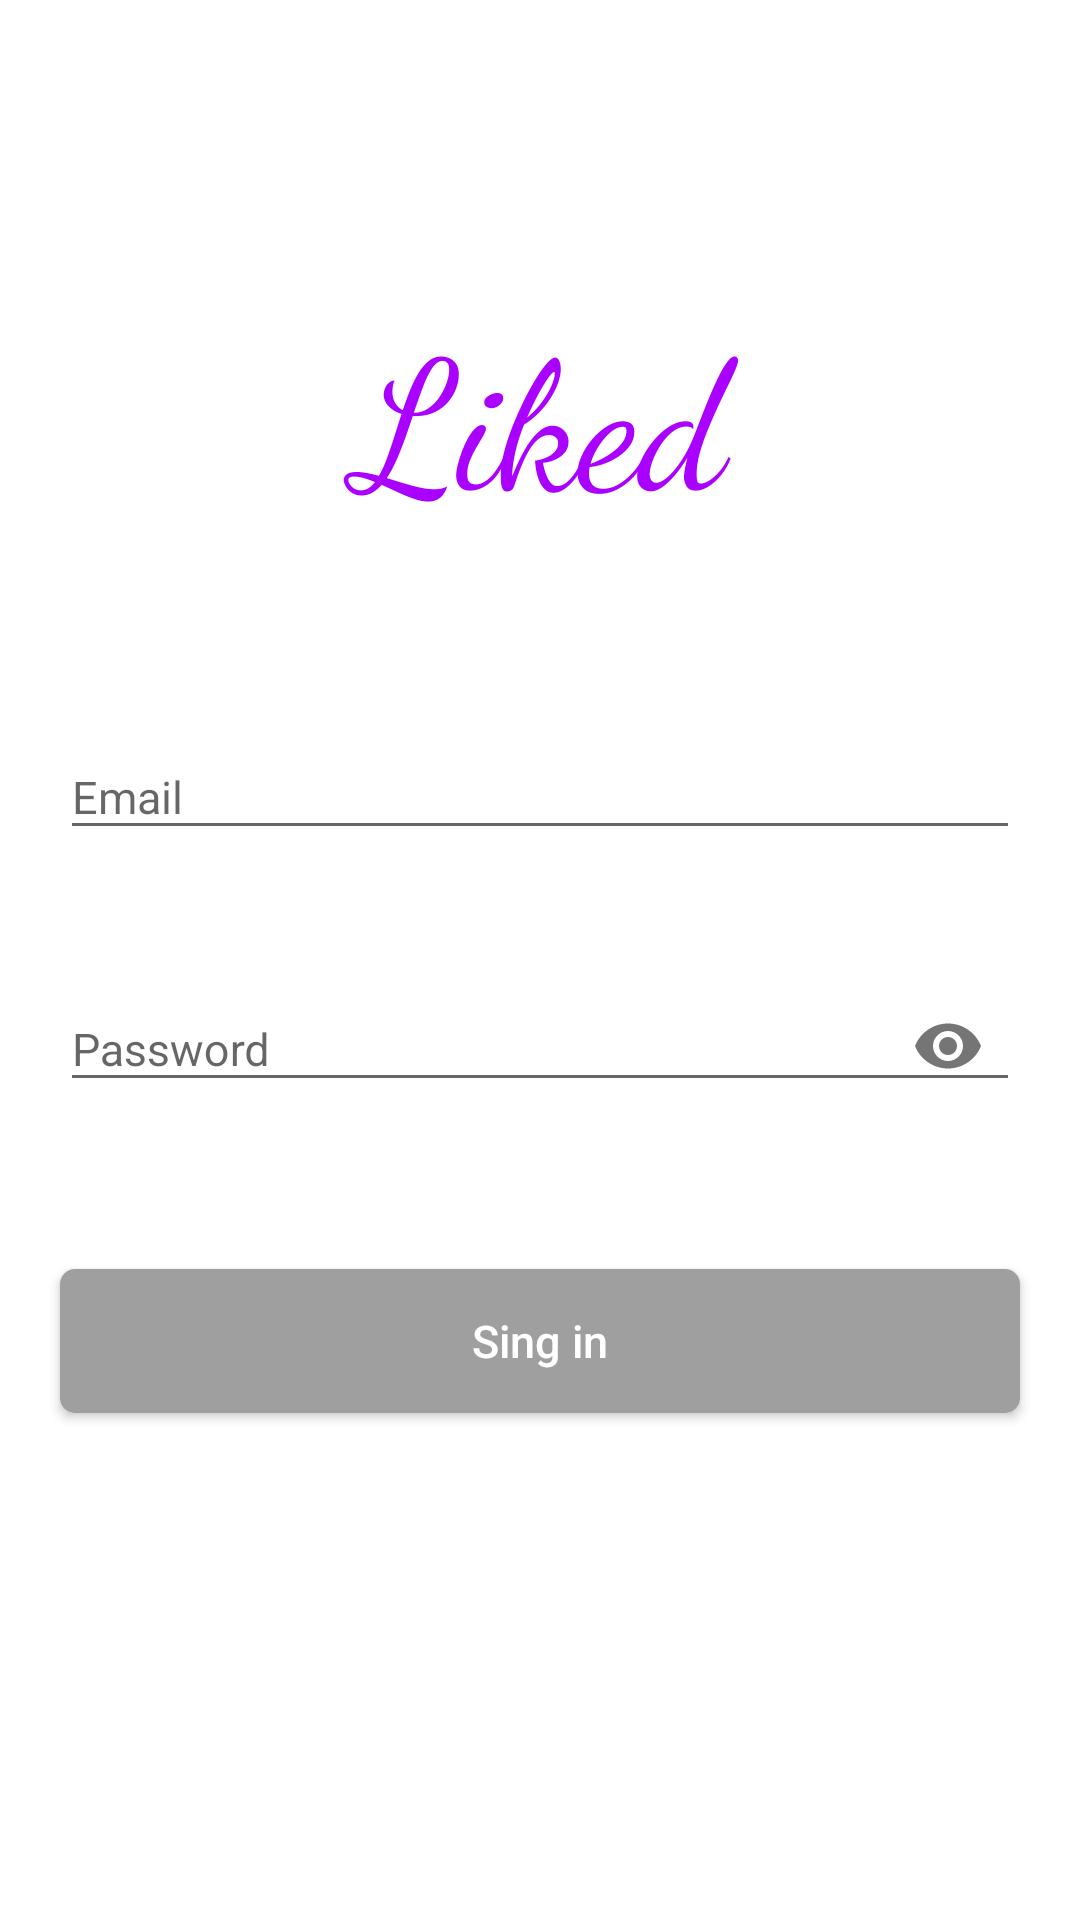

The Android layout XML behind this screen, and the referenced resources:
<!-- AndroidManifest.xml: application theme AppTheme -->
<!-- res/layout/activity_login_email.xml -->
<?xml version="1.0" encoding="utf-8"?>
<layout xmlns:android="http://schemas.android.com/apk/res/android"
    xmlns:app="http://schemas.android.com/apk/res-auto"
    xmlns:tools="http://schemas.android.com/tools">


    <androidx.constraintlayout.widget.ConstraintLayout
        android:layout_width="match_parent"
        android:layout_height="match_parent"
        android:background="#fff"
        tools:context=".LoginEmailActivity">

        <androidx.appcompat.widget.Toolbar
            android:id="@+id/toolb"
            android:layout_width="match_parent"
            android:layout_height="?actionBarSize"
            android:background="#fff"
            app:layout_constraintEnd_toEndOf="parent"
            app:layout_constraintTop_toTopOf="parent"
            app:navigationIcon="@drawable/back"
            app:title="  " />

        
        
        
        
        
        
        

        <TextView
            android:layout_width="match_parent"
            android:layout_height="wrap_content"
            android:layout_marginStart="20dp"
            android:layout_marginTop="40dp"
            android:layout_marginEnd="20dp"
            android:fontFamily="cursive"
            android:gravity="center"
            android:text="Liked"
            android:textColor="@color/colorAccent"
            android:textSize="60sp"
            android:textStyle="normal"
            app:layout_constraintTop_toBottomOf="@+id/toolb" />

        <LinearLayout
            android:layout_width="match_parent"
            android:layout_height="wrap_content"
            android:layout_marginTop="50dp"
            android:gravity="center"
            android:orientation="vertical"
            app:layout_constraintBottom_toBottomOf="parent"
            app:layout_constraintTop_toBottomOf="@id/toolb">

            <com.google.android.material.textfield.TextInputLayout
                android:id="@+id/email_layout"
                android:layout_width="match_parent"
                android:layout_height="wrap_content"
                android:layout_marginStart="20dp"
                android:layout_marginTop="10dp"
                android:layout_marginEnd="20dp"
                android:hint="Email"
                app:errorEnabled="true"
                app:errorTextColor="#D50000"
                app:layout_constraintBottom_toTopOf="@id/password_layout"
                app:layout_constraintEnd_toEndOf="parent"
                app:layout_constraintStart_toStartOf="parent">

                <com.google.android.material.textfield.TextInputEditText
                    android:id="@+id/email"
                    android:layout_width="match_parent"
                    android:layout_height="wrap_content"
                    android:inputType="textWebEmailAddress"
                    android:textSize="15sp" />
            </com.google.android.material.textfield.TextInputLayout>

            <com.google.android.material.textfield.TextInputLayout
                android:id="@+id/password_layout"
                android:layout_width="match_parent"
                android:layout_height="wrap_content"
                android:layout_marginStart="20dp"
                android:layout_marginTop="10dp"
                android:layout_marginEnd="20dp"
                android:layout_marginBottom="20dp"
                android:hint="Password"
                app:endIconMode="password_toggle"
                app:errorEnabled="true"
                app:errorTextColor="#D50000"
                app:layout_constraintBottom_toTopOf="@id/sing_in"
                app:layout_constraintEnd_toEndOf="parent"
                app:layout_constraintStart_toStartOf="parent">

                <com.google.android.material.textfield.TextInputEditText
                    android:id="@+id/password"
                    android:layout_width="match_parent"
                    android:layout_height="wrap_content"
                    android:inputType="textPassword"
                    android:textSize="15sp" />
            </com.google.android.material.textfield.TextInputLayout>

            <Button
                android:id="@+id/sing_in"
                android:layout_width="match_parent"
                android:layout_height="wrap_content"
                android:layout_centerHorizontal="true"
                android:layout_marginStart="20dp"
                android:layout_marginTop="10dp"
                android:layout_marginEnd="20dp"
                android:layout_marginBottom="50dp"
                android:background="@drawable/login_btn_background4"
                android:onClick="SingInEmail"
                android:text="Sing in"
                android:textAllCaps="false"
                android:textColor="#FFFFFF"
                android:textSize="15sp"
                android:textStyle="normal"
                app:layout_constraintBottom_toBottomOf="parent" />

        </LinearLayout>


        
        
        
        
        
        

        
        
        
        

        

    </androidx.constraintlayout.widget.ConstraintLayout>
</layout>
<!-- resources referenced by this layout -->
<resources>
  <color name="colorAccent">#AA00FF</color>
  <!-- drawable draphic1: jpg bitmap (drawable, 100372 bytes) -->
  <!-- drawable login_btn_background4 (drawable) -->
  <?xml version="1.0" encoding="utf-8"?>
  <shape android:shape="rectangle" xmlns:android="http://schemas.android.com/apk/res/android">
  
      <corners android:radius="5dp"/>
     <solid android:color="#9F9F9F"/>
  </shape>
  <style name="AppTheme" parent="Theme.AppCompat.Light.NoActionBar">
          
          <item name="colorPrimary">@color/colorPrimary</item>
          <item name="colorPrimaryDark">@color/colorPrimaryDark</item>
          <item name="colorAccent">@color/colorAccent</item>
          <item name="android:windowLightStatusBar" tools:ignore="NewApi">true</item>
      </style>
  <color name="colorPrimary">#AA00FF</color>
  <color name="colorPrimaryDark">#FFFFFF</color>
</resources>
